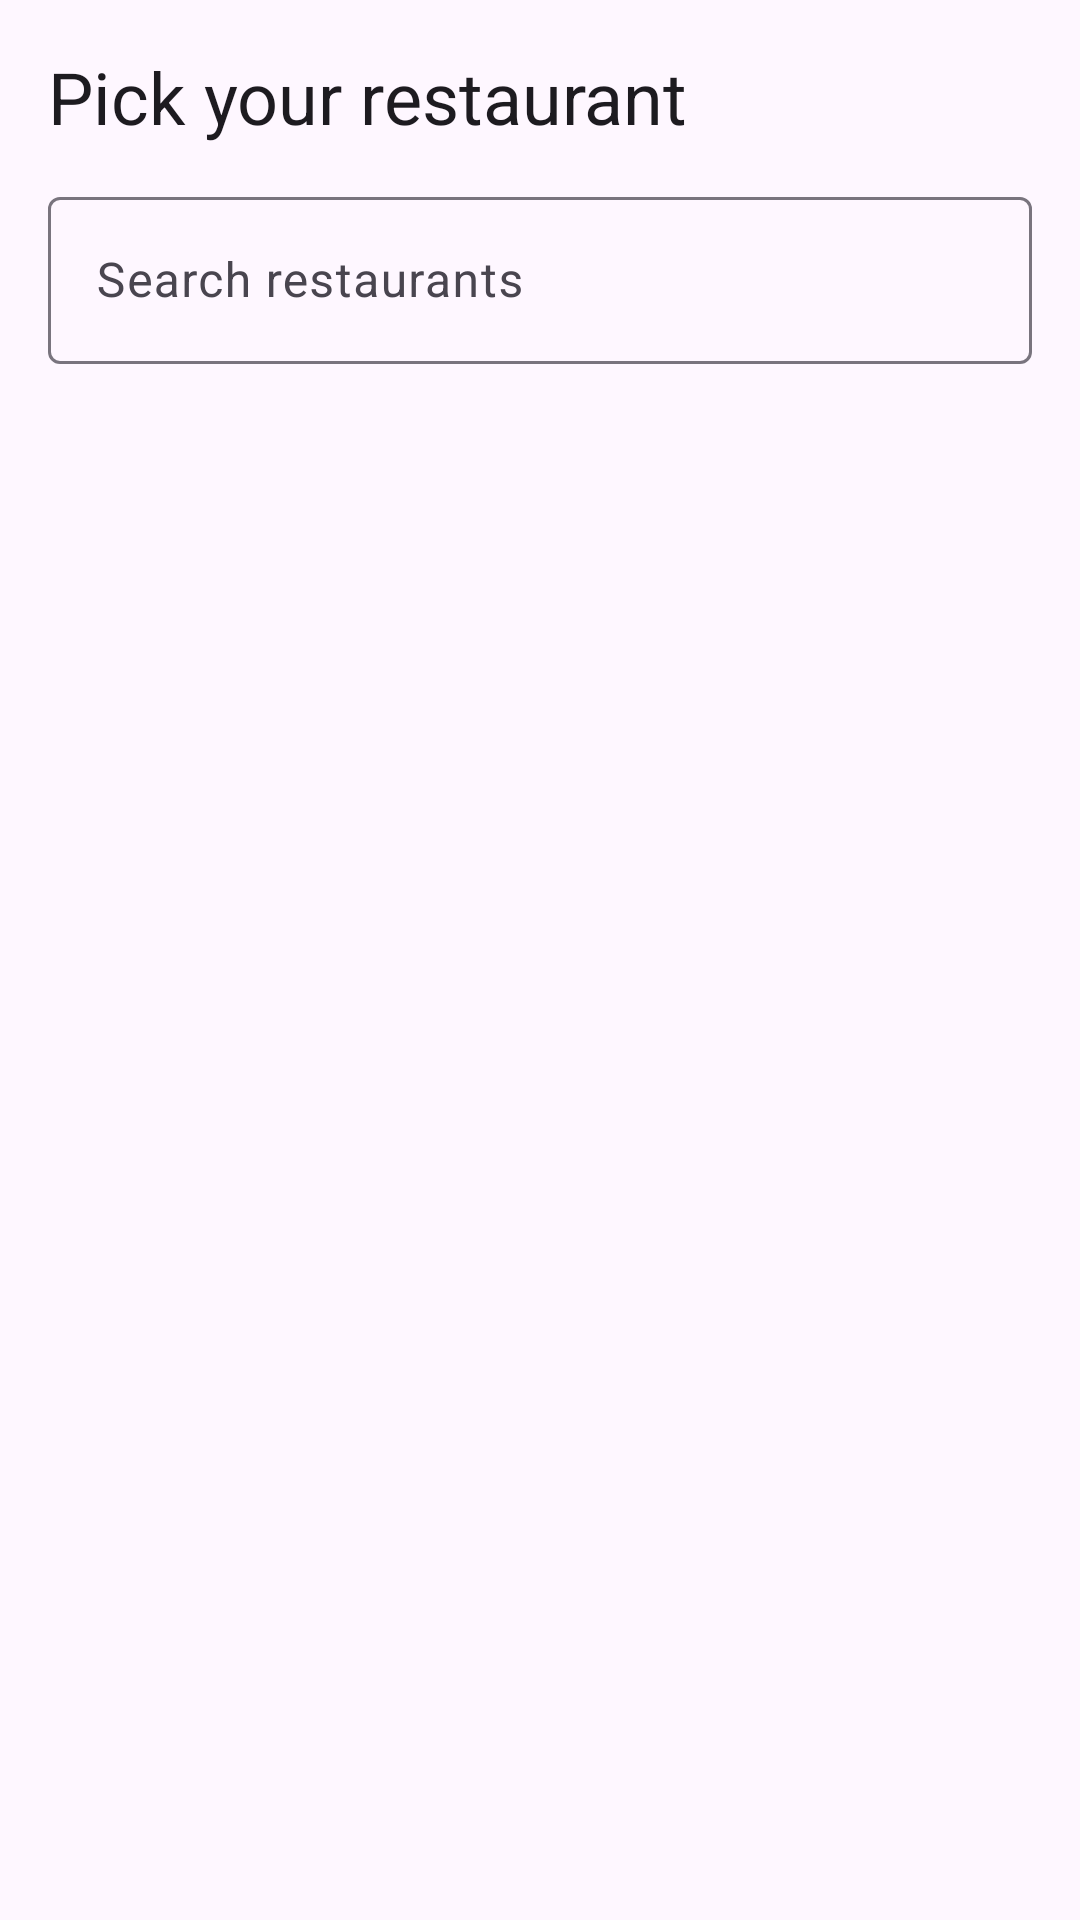

Write the Android layout XML for this screen, with the resource values it uses.
<!-- AndroidManifest.xml: application theme Theme.HubEats -->
<!-- res/layout/fragment_restaurant_list.xml -->
<?xml version="1.0" encoding="utf-8"?>
<LinearLayout xmlns:android="http://schemas.android.com/apk/res/android"
    android:layout_width="match_parent"
    android:layout_height="match_parent"
    android:orientation="vertical"
    android:padding="16dp">

    <TextView
        android:layout_width="match_parent"
        android:layout_height="wrap_content"
        android:text="@string/pick_restaurant"
        android:textAppearance="?attr/textAppearanceHeadlineSmall"
        android:textColor="?attr/colorOnSurface" />

    <com.google.android.material.textfield.TextInputLayout
        android:id="@+id/searchLayout"
        style="@style/Widget.Material3.TextInputLayout.OutlinedBox"
        android:layout_width="match_parent"
        android:layout_height="wrap_content"
        android:layout_marginTop="12dp"
        android:layout_marginBottom="12dp"
        android:hint="@string/search_restaurants">

        <com.google.android.material.textfield.TextInputEditText
            android:id="@+id/editSearch"
            android:layout_width="match_parent"
            android:layout_height="wrap_content"
            android:imeOptions="actionSearch"
            android:inputType="text"
            android:maxLines="1" />
    </com.google.android.material.textfield.TextInputLayout>

    <FrameLayout
        android:layout_width="match_parent"
        android:layout_height="0dp"
        android:layout_weight="1">

        <androidx.recyclerview.widget.RecyclerView
            android:id="@+id/recyclerRestaurants"
            android:layout_width="match_parent"
            android:layout_height="match_parent"
            android:clipToPadding="false" />

        <TextView
            android:id="@+id/textEmpty"
            android:layout_width="wrap_content"
            android:layout_height="wrap_content"
            android:layout_gravity="center"
            android:text="@string/no_restaurants_found"
            android:textAppearance="?attr/textAppearanceBodyLarge"
            android:textColor="?attr/colorOnSurfaceVariant"
            android:visibility="gone" />
    </FrameLayout>
</LinearLayout>
<!-- resources referenced by this layout -->
<resources>
  <string name="no_restaurants_found">No restaurants found</string>
  <string name="pick_restaurant">Pick your restaurant</string>
  <string name="search_restaurants">Search restaurants</string>
  <style name="Theme.HubEats" parent="Base.Theme.HubEats" />
  <style name="Base.Theme.HubEats" parent="Theme.Material3.DayNight.NoActionBar">
          
          <item name="colorPrimary">@color/light_primary</item>
          <item name="colorSecondary">@color/light_secondary</item>
      </style>
  <color name="light_primary">#0C76D6</color>
  <color name="light_secondary">#FF8000</color>
</resources>
